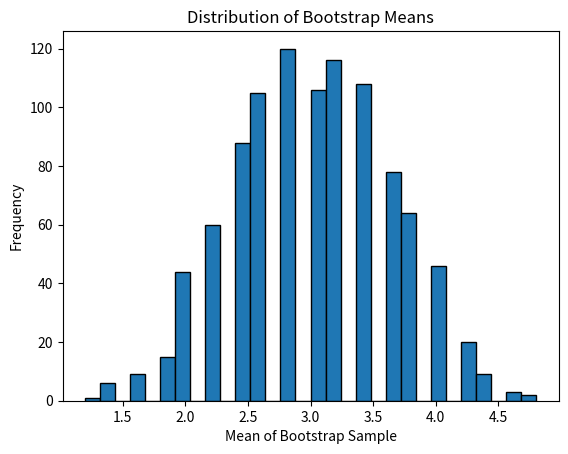

Write Python code to recreate this figure. (Note: this script raises an exception after producing the figure.)
import numpy as np
import matplotlib.pyplot as plt

def bootstrap(data, num_iterations): #data: 1d array of values. #num_iterations: integer value of bootstrap iterations.
    """
    Function bootstrap ...
    Parameters:
        data (1d array): The 1D array of values.
        num_iterations (int): The number of bootstrapping iterations.

    Returns:
        bootstrap_samples (1d array):
    """
    bootstrap_samples = []
    length = len(data)

    for i in range(num_iterations):
        bootstrap_samples.append(np.random.choice(data, length, replace=True))

    return bootstrap_samples


data = np.array([1, 2, 3, 4, 5])  # Data is input here. For example, 1 2 3 4 and 5 are used.
num_iterations = 1000  # The number of iterations is put here.
# For more accurate results use a higher number of iterations.
bootstrap_samples = bootstrap(data, num_iterations)

''' 
To print all of the samples, use the code below:
#for i in range(len(bootstrap_samples)):
    #print(i) --> sample number 0-->n-1 where n = length of samples.
    #print(bootstrap_samples[i])
'''


def collate(bootstrap_samples):
    """
    Function collate, collates the data in a dictionary.

    Parameters:
        bootstrap_samples (1d array): A 1D array of samples.
    Returns:
        values (dictionary):
    """
    length_data = len(data)
    values = {}  # Create empty dictionary
    key = 0  # Key increases when a new key is added. so it should reach 5.

    for i in range(num_iterations):  # 0--> n-1
        for j in range(length_data):  # 0 --> 5 in this example.
            key_string = "key_" + str(bootstrap_samples[i][j])  # key_4, for example.
            values[key_string] = int(values.get(key_string, 0)) + 1
            # print(values)
    return values
    
values = collate(bootstrap_samples)

'''
Displaying values from the dictionary:
for key_name, count in values.items():
    print(f"{key_name}: {count}") #f --> format
'''

def graph_mean(bootstrap_samples):
    """
    Function graph_mean graphs the mean of the data using matplotlib. The input is the bootstrap samples.
    Parameters:
        bootstrap_samples (1d array):
    Returns:

    """
    bootstrap_means = []
    for i in range(num_iterations):
        mean = np.mean(bootstrap_samples[i])
        bootstrap_means.append(mean)

    plt.hist(bootstrap_means, bins=30, edgecolor='black') #bins = the number of intervals that the data is divided into.
    plt.title('Distribution of Bootstrap Means')
    plt.xlabel('Mean of Bootstrap Sample')
    plt.ylabel('Frequency')
    plt.show()

graph_mean(bootstrap_samples)

#confidence interval:
def confidence_mean(bootstrap_samples,confidence):
    lower_limit = (100-confidence)/2
    upper_limit = (100+confidence)/2
    
    return


confidence(bootstrap_samples, 95)
